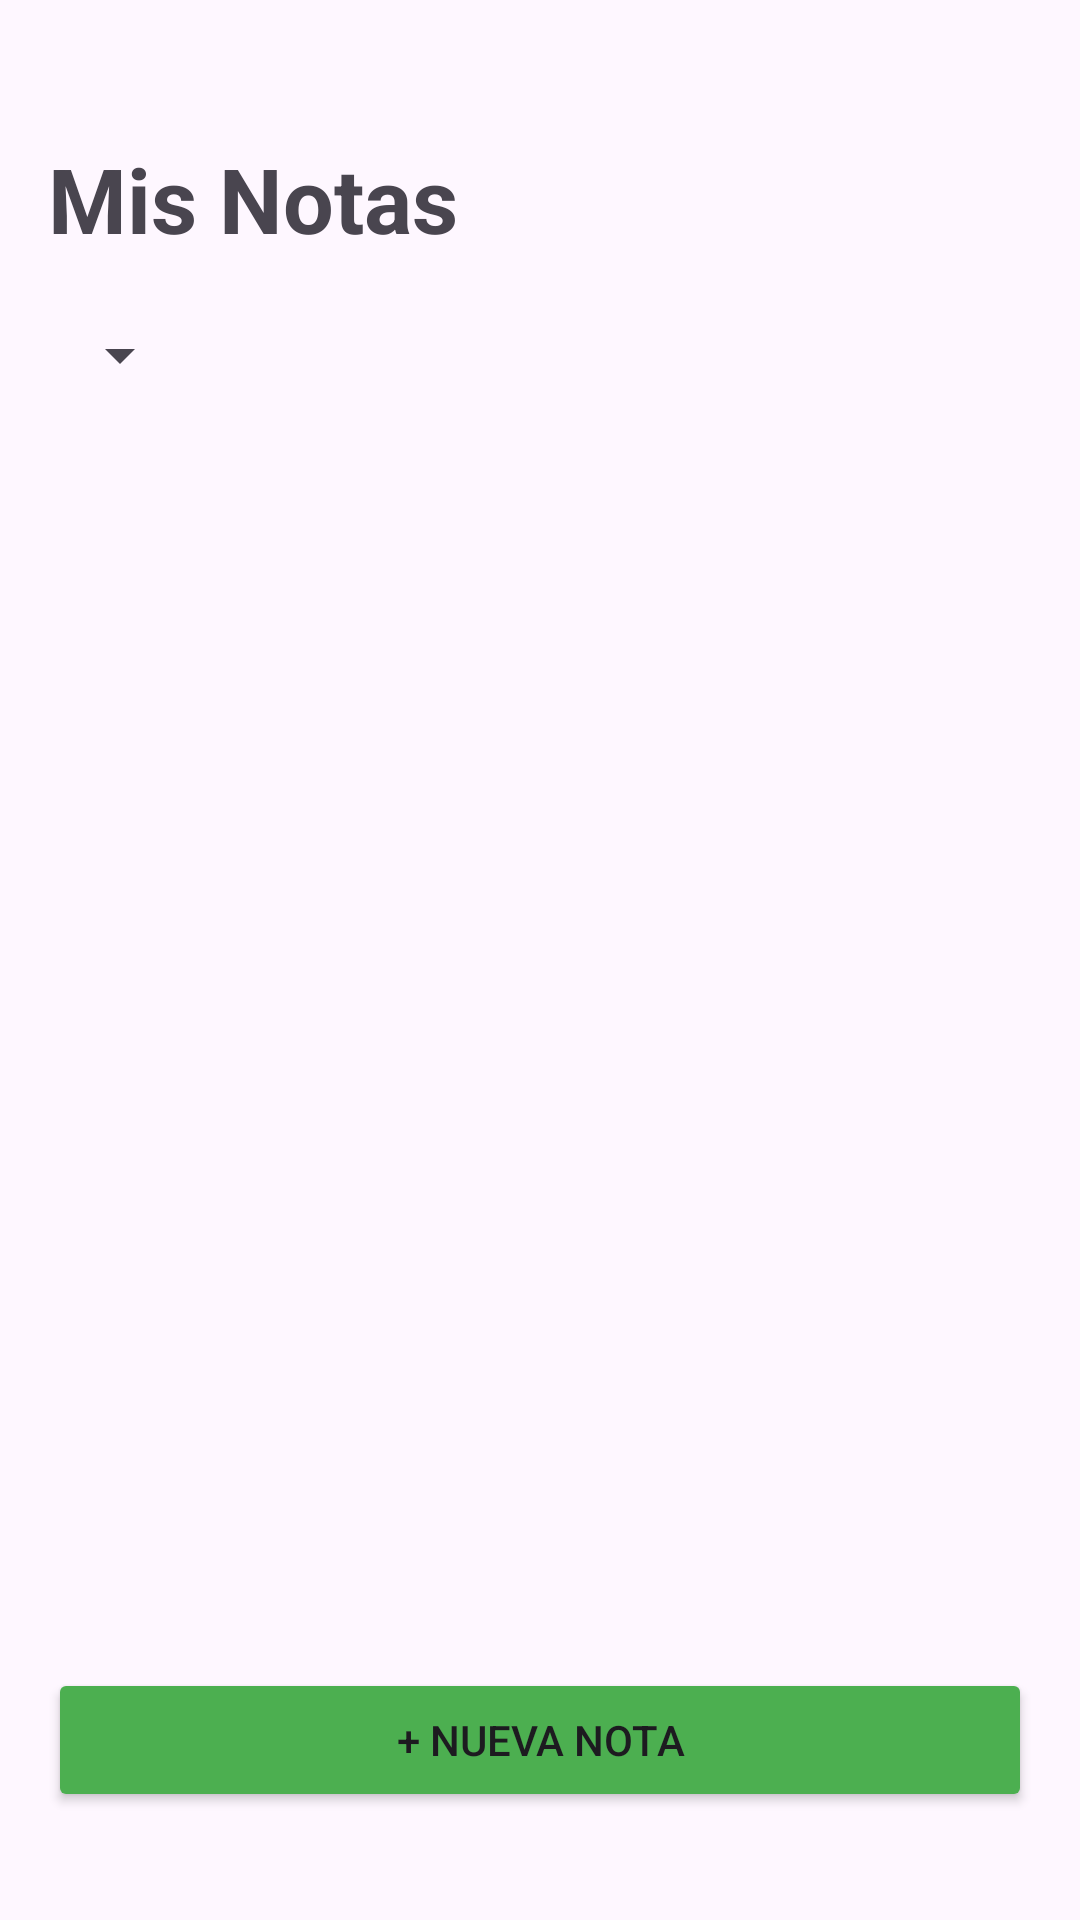

This screen was rendered from an Android layout file. Write that file and the resources it references.
<!-- AndroidManifest.xml: application theme Theme.MisNotasDeCampo -->
<!-- res/layout/activity_main.xml -->
<?xml version="1.0" encoding="utf-8"?>
<LinearLayout xmlns:android="http://schemas.android.com/apk/res/android"
    android:layout_width="match_parent"
    android:layout_height="match_parent"
    android:orientation="vertical"
    android:padding="16dp">

    <TextView
        android:layout_width="match_parent"
        android:layout_height="wrap_content"
        android:layout_marginTop="30dp"
        android:text="Mis Notas"
        android:textSize="30sp"
        android:textStyle="bold"
        android:layout_marginBottom="20dp"/>
    <Spinner
        android:layout_width="wrap_content"
        android:layout_height="wrap_content"/>

    <ScrollView
        android:layout_width="match_parent"
        android:layout_height="280dp"
        android:layout_weight="1">


    </ScrollView>

    <Button
        android:id="@+id/btnNuevaNota"
        android:layout_width="match_parent"
        android:layout_height="wrap_content"
        android:text="+ NUEVA NOTA"
        android:layout_marginBottom="20dp"
        android:backgroundTint="#4CAF50"/>

</LinearLayout>
<!-- resources referenced by this layout -->
<resources>
  <style name="Theme.MisNotasDeCampo" parent="Base.Theme.MisNotasDeCampo" />
  <style name="Base.Theme.MisNotasDeCampo" parent="Theme.Material3.DayNight.NoActionBar">
          
          
      </style>
</resources>
